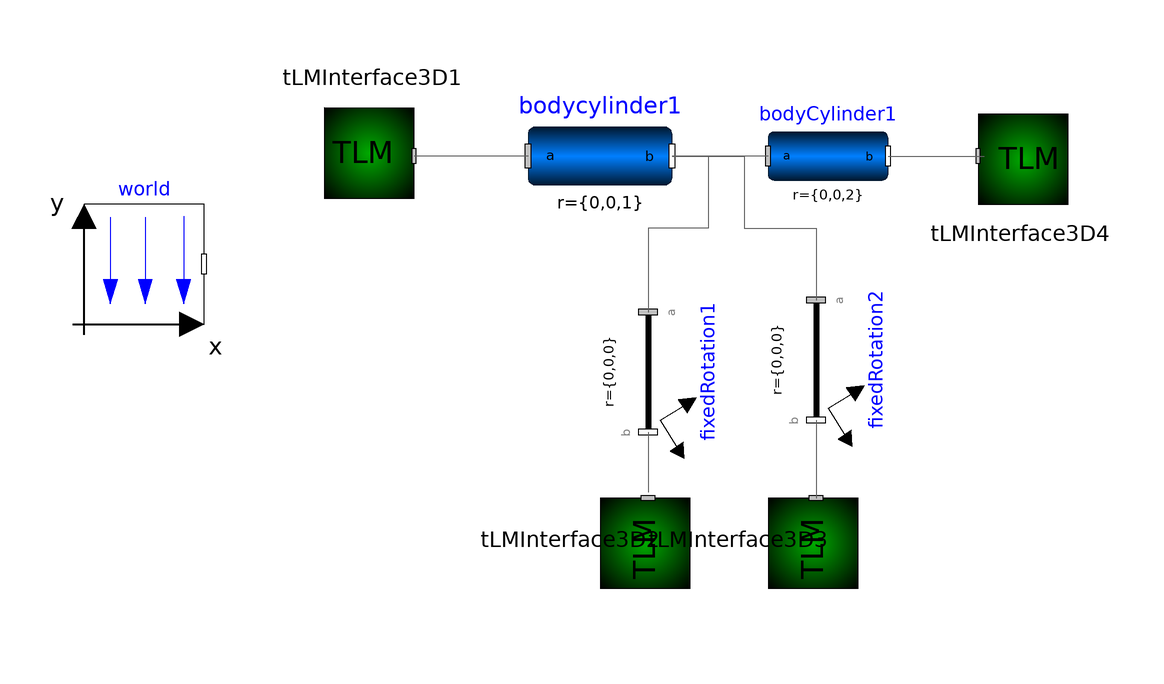

The component connection diagram of the Modelica model below, drawn from its own Placement and Line annotations.

model arm2
  Modelica.Mechanics.MultiBody.Parts.BodyCylinder bodycylinder1(angles_fixed = false, angles_start(displayUnit = "rad"), density(displayUnit = "kg/m3"), r = {0, 0, 1}, r_0(fixed = true), r_shape = {0, 0, 0}) annotation(Placement(visible = true, transformation(origin = {20, 38}, extent = {{-12, -12}, {12, 12}}, rotation = 0)));
  Modelica.Mechanics.MultiBody.Parts.BodyCylinder bodyCylinder1(angles_start(displayUnit = "rad"), density(displayUnit = "kg/m3"), r = {0, 0, 2}) annotation(Placement(visible = true, transformation(origin = {58, 38}, extent = {{-10, -10}, {10, 10}}, rotation = 0)));
  TLM.TLM_Interface_3D.TLMInterface3D tLMInterface3D1(interfaceName = "tlm1")  annotation(Placement(visible = true, transformation(origin = {-18, 38}, extent = {{-10, -10}, {10, 10}}, rotation = 180)));
  TLM.TLM_Interface_3D.TLMInterface3D tLMInterface3D2(interfaceName = "tlm3") annotation(Placement(visible = true, transformation(origin = {28, -26}, extent = {{-10, -10}, {10, 10}}, rotation = -90)));
  inner Modelica.Mechanics.MultiBody.World world annotation(Placement(visible = true, transformation(origin = {-56, 20}, extent = {{-10, -10}, {10, 10}}, rotation = 0)));
  Modelica.Mechanics.MultiBody.Parts.FixedRotation fixedRotation1(angle = -63.434948822922)  annotation(Placement(visible = true, transformation(origin = {28, 2}, extent = {{-10, -10}, {10, 10}}, rotation = -90)));
  Modelica.Mechanics.MultiBody.Parts.FixedRotation fixedRotation2(angle = 26.565051177078) annotation(Placement(visible = true, transformation(origin = {56, 4}, extent = {{-10, -10}, {10, 10}}, rotation = -90)));
  TLM.TLM_Interface_3D.TLMInterface3D tLMInterface3D3(interfaceName = "tlm4")  annotation(Placement(visible = true, transformation(origin = {56, -26}, extent = {{-10, -10}, {10, 10}}, rotation = -90)));
  TLM.TLM_Interface_3D.TLMInterface3D tLMInterface3D4(interfaceName = "tlm2")  annotation(Placement(visible = true, transformation(origin = {90, 38}, extent = {{-10, -10}, {10, 10}}, rotation = 0)));
equation
  connect(bodyCylinder1.frame_b, tLMInterface3D4.frame_a) annotation(Line(points = {{68, 38}, {82, 38}, {82, 38}, {84, 38}}, color = {95, 95, 95}));
  connect(bodycylinder1.frame_b, fixedRotation2.frame_a) annotation(Line(points = {{32, 38}, {44, 38}, {44, 26}, {56, 26}, {56, 14}}, color = {95, 95, 95}));
  connect(fixedRotation2.frame_b, tLMInterface3D3.frame_a) annotation(Line(points = {{56, -6}, {56, -19}}, color = {95, 95, 95}));
  connect(bodycylinder1.frame_b, fixedRotation1.frame_a) annotation(Line(points = {{32, 38}, {38, 38}, {38, 26}, {28, 26}, {28, 12}}, color = {95, 95, 95}));
  connect(fixedRotation1.frame_b, tLMInterface3D2.frame_a) annotation(Line(points = {{28, -8}, {28, -8}, {28, -18}, {28, -18}}, color = {95, 95, 95}));
  connect(bodyCylinder1.frame_a, bodycylinder1.frame_b) annotation(Line(points = {{48, 38}, {32, 38}, {32, 38}, {32, 38}}, color = {95, 95, 95}));
  connect(bodycylinder1.frame_a, tLMInterface3D1.frame_a) annotation(Line(points = {{8, 38}, {-11, 38}}, color = {95, 95, 95}));
  annotation(uses(Modelica(version = "3.2.2")));
end arm2;